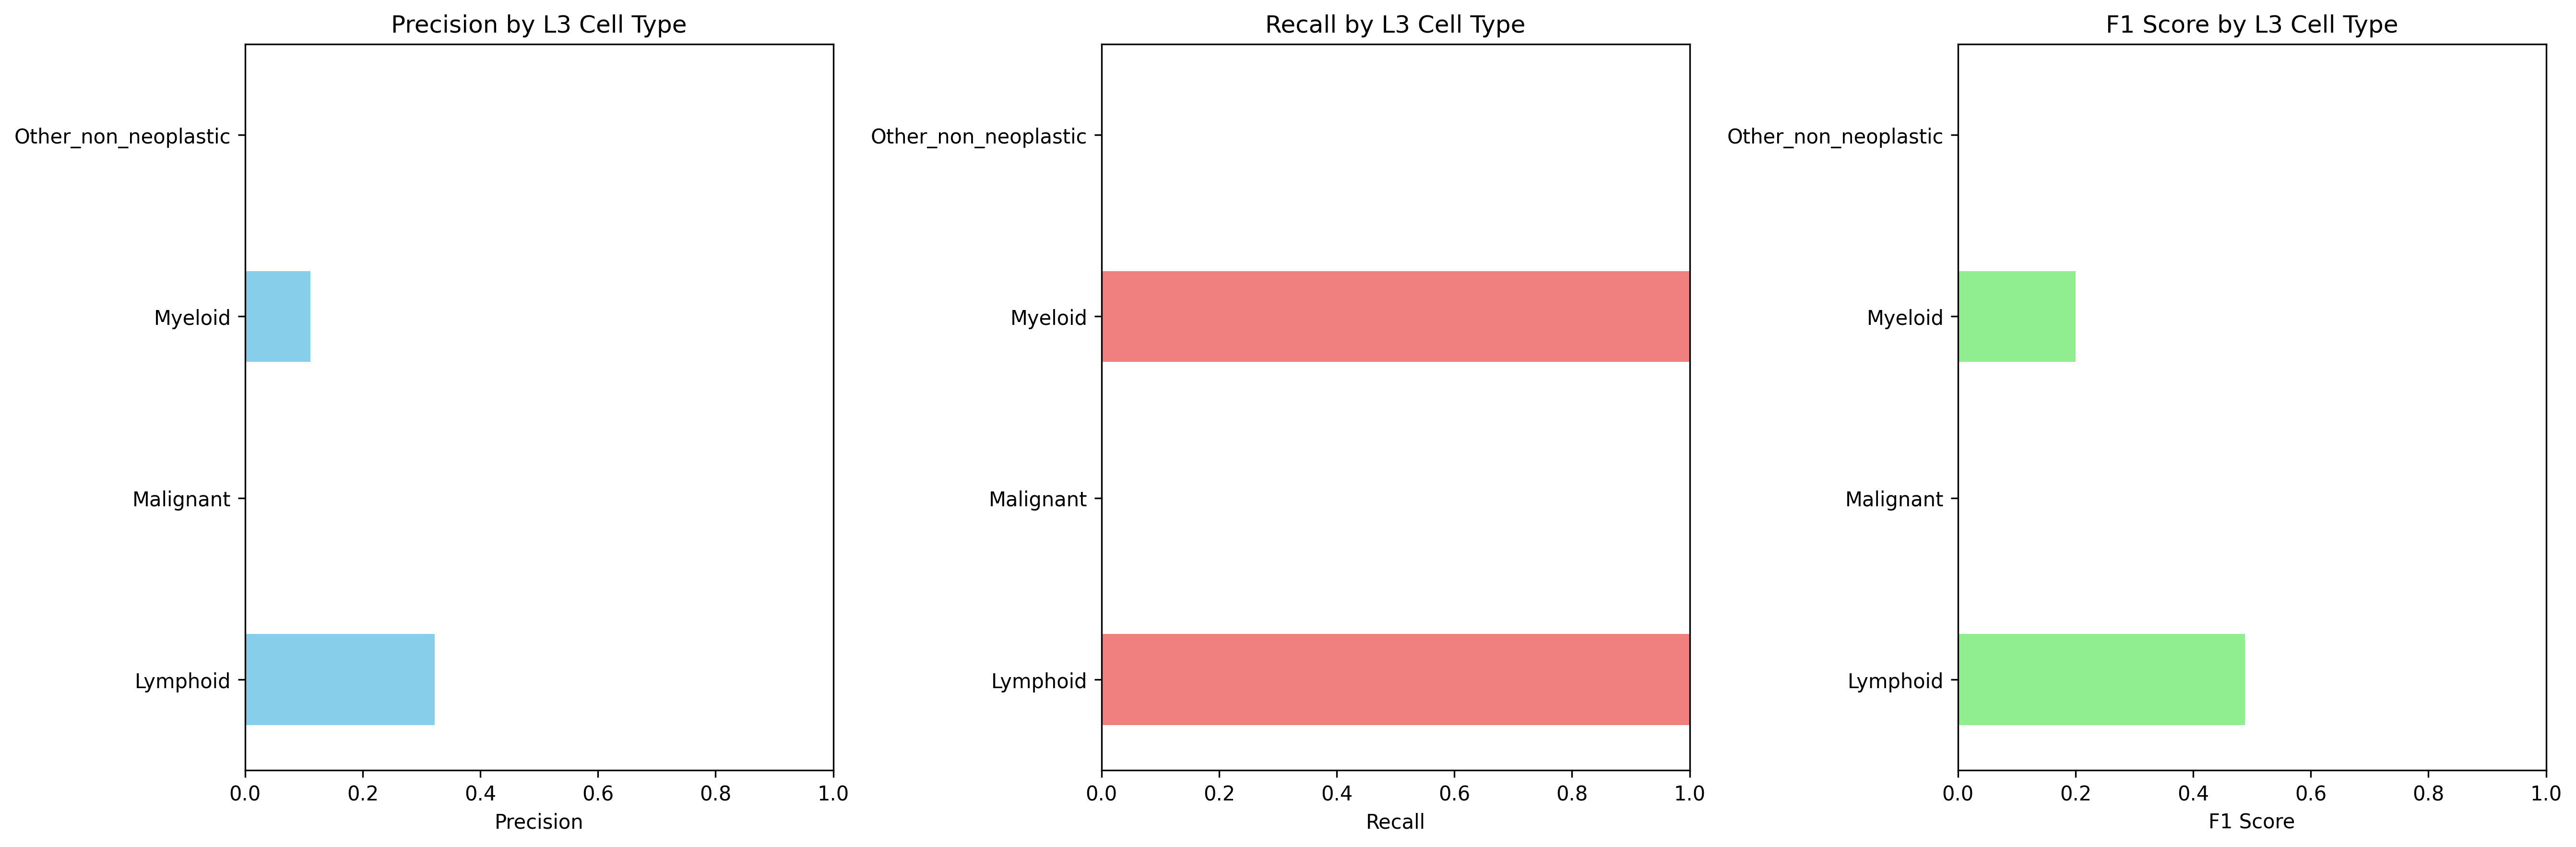

The file beside this chart, header and first rows:
Cell_Type_L3, precision, recall, f1_score, support
Lymphoid, 0.3226, 1.0, 0.4878, 8978
Malignant, 0.0, 0.0, 0.0, 18854
Myeloid, 0.1113, 1.0, 0.2003, 2246
Other_non_neoplastic, 0.0, 0.0, 0.0, 17938
